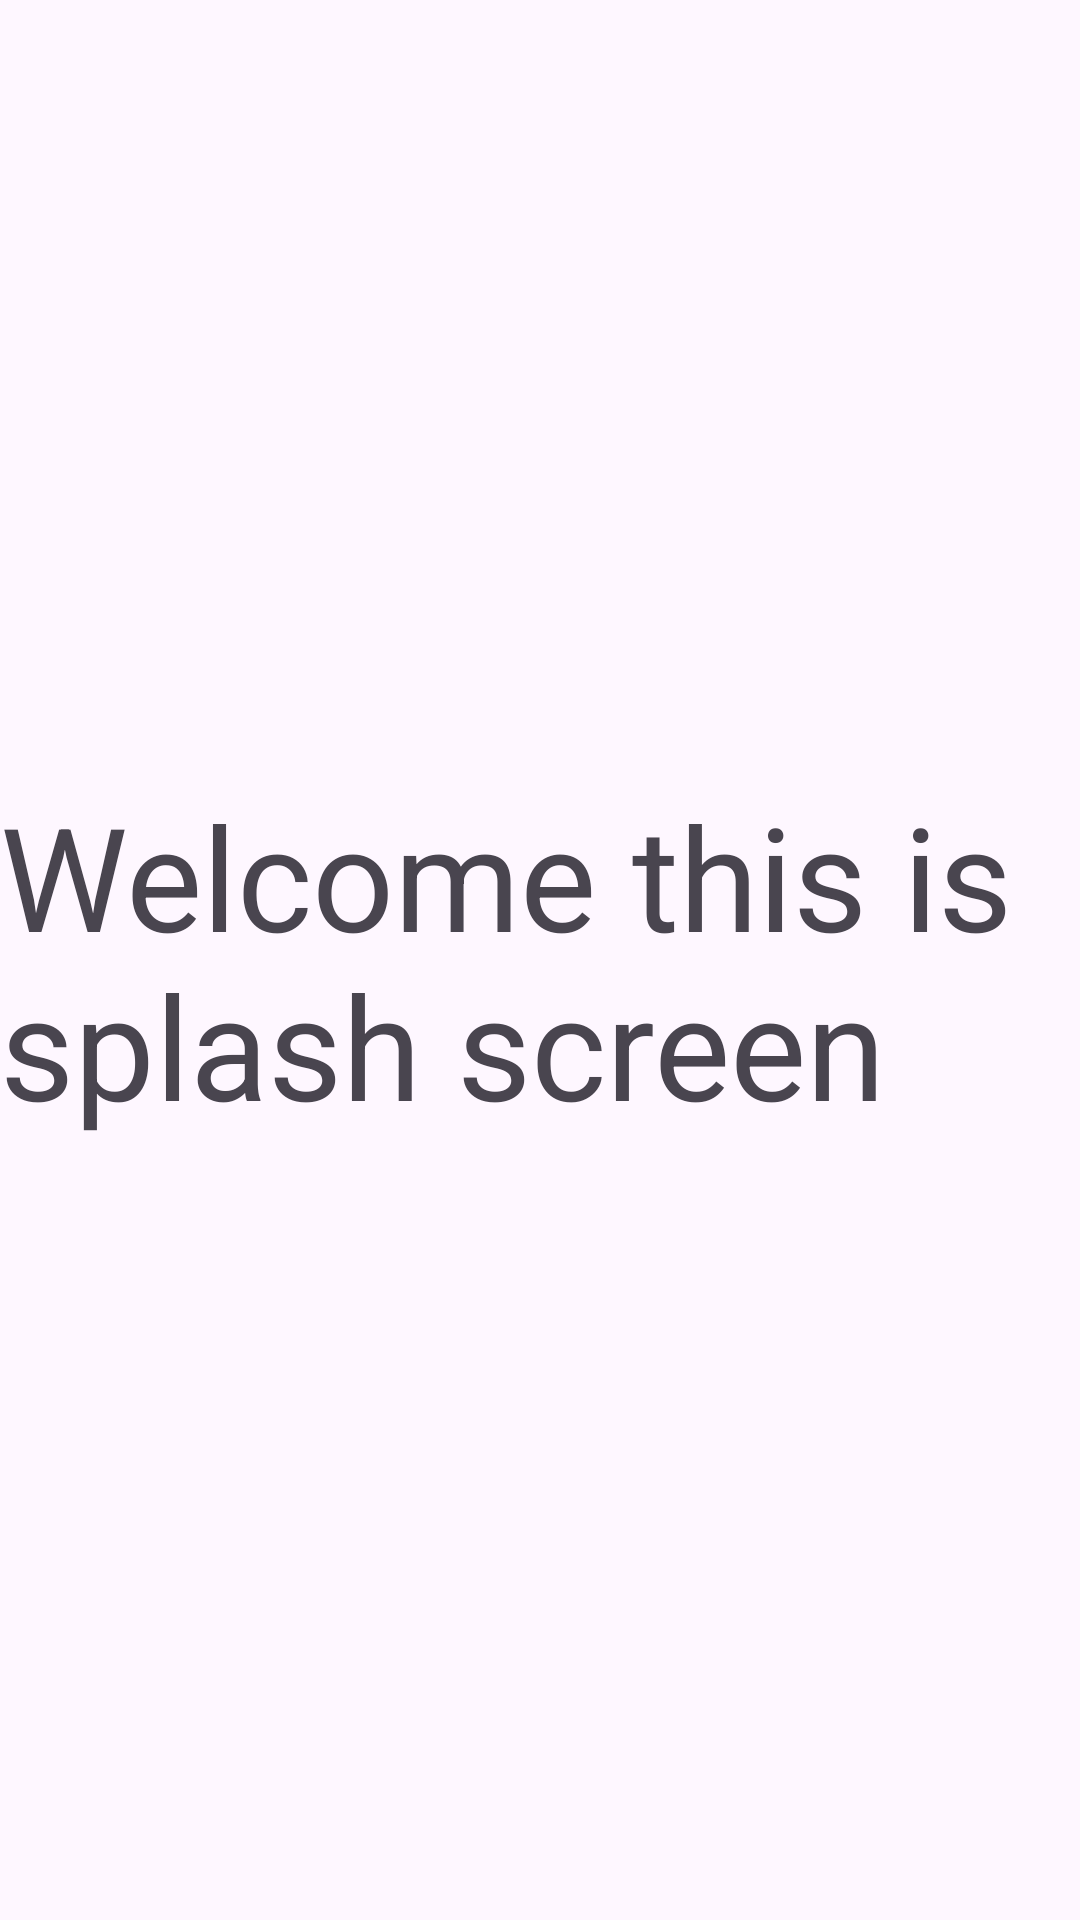

The Android layout XML behind this screen, and the referenced resources:
<!-- AndroidManifest.xml: application theme Theme.AndroidBasic2 -->
<!-- res/layout/activity_splash_screen.xml -->
<?xml version="1.0" encoding="utf-8"?>
<LinearLayout xmlns:android="http://schemas.android.com/apk/res/android"
    xmlns:app="http://schemas.android.com/apk/res-auto"
    xmlns:tools="http://schemas.android.com/tools"
    android:id="@+id/main"
    android:layout_width="match_parent"
    android:layout_height="match_parent"
    android:orientation="vertical"
    android:gravity="center"
    tools:context=".splashScreen">

    <TextView
        android:layout_width="wrap_content"
        android:layout_height="wrap_content"
        android:text="Welcome this is splash screen"
        android:textSize="48sp"
        />

</LinearLayout>
<!-- resources referenced by this layout -->
<resources>
  <style name="Theme.AndroidBasic2" parent="Base.Theme.AndroidBasic2" />
  <style name="Base.Theme.AndroidBasic2" parent="Theme.Material3.DayNight.NoActionBar">
          
          
      </style>
</resources>
